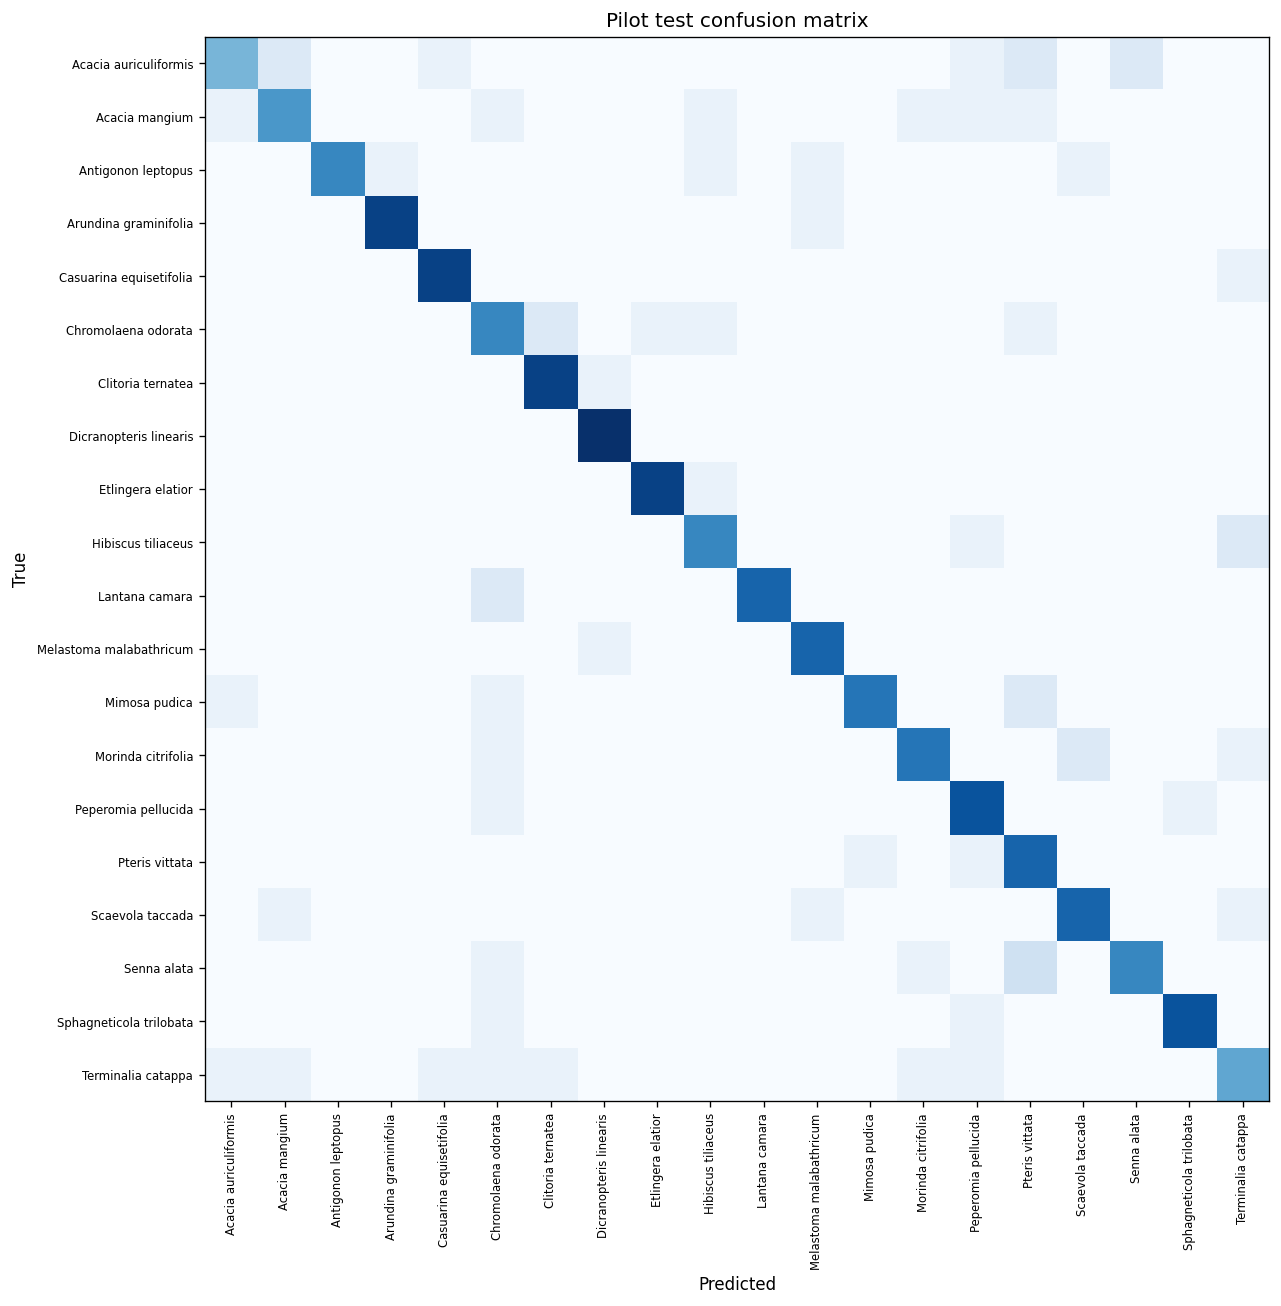

The table this chart was drawn from, first rows:
, Acacia auriculiformis, Acacia mangium, Antigonon leptopus, Arundina graminifolia, Casuarina equisetifolia, Chromolaena odorata, Clitoria ternatea, Dicranopteris linearis, Etlingera elatior, Hibiscus tiliaceus, Lantana camara, Melastoma malabathricum, Mimosa pudica, Morinda citrifolia, Peperomia pellucida, Pteris vittata, Scaevola taccada, Senna alata, Sphagneticola trilobata, Terminalia catappa
Acacia auriculiformis, 7, 2, 0, 0, 1, 0, 0, 0, 0, 0, 0, 0, 0, 0, 1, 2, 0, 2, 0, 0
Acacia mangium, 1, 9, 0, 0, 0, 1, 0, 0, 0, 1, 0, 0, 0, 1, 1, 1, 0, 0, 0, 0
Antigonon leptopus, 0, 0, 10, 1, 0, 0, 0, 0, 0, 1, 0, 1, 0, 0, 0, 0, 1, 0, 0, 0
Arundina graminifolia, 0, 0, 0, 14, 0, 0, 0, 0, 0, 0, 0, 1, 0, 0, 0, 0, 0, 0, 0, 0
Casuarina equisetifolia, 0, 0, 0, 0, 14, 0, 0, 0, 0, 0, 0, 0, 0, 0, 0, 0, 0, 0, 0, 1
Chromolaena odorata, 0, 0, 0, 0, 0, 10, 2, 0, 1, 1, 0, 0, 0, 0, 0, 1, 0, 0, 0, 0
Clitoria ternatea, 0, 0, 0, 0, 0, 0, 14, 1, 0, 0, 0, 0, 0, 0, 0, 0, 0, 0, 0, 0
Dicranopteris linearis, 0, 0, 0, 0, 0, 0, 0, 15, 0, 0, 0, 0, 0, 0, 0, 0, 0, 0, 0, 0
Etlingera elatior, 0, 0, 0, 0, 0, 0, 0, 0, 14, 1, 0, 0, 0, 0, 0, 0, 0, 0, 0, 0
Hibiscus tiliaceus, 0, 0, 0, 0, 0, 0, 0, 0, 0, 10, 0, 0, 0, 0, 1, 0, 0, 0, 0, 2
Lantana camara, 0, 0, 0, 0, 0, 2, 0, 0, 0, 0, 12, 0, 0, 0, 0, 0, 0, 0, 0, 0
Melastoma malabathricum, 0, 0, 0, 0, 0, 0, 0, 1, 0, 0, 0, 12, 0, 0, 0, 0, 0, 0, 0, 0
Mimosa pudica, 1, 0, 0, 0, 0, 1, 0, 0, 0, 0, 0, 0, 11, 0, 0, 2, 0, 0, 0, 0
Morinda citrifolia, 0, 0, 0, 0, 0, 1, 0, 0, 0, 0, 0, 0, 0, 11, 0, 0, 2, 0, 0, 1
Peperomia pellucida, 0, 0, 0, 0, 0, 1, 0, 0, 0, 0, 0, 0, 0, 0, 13, 0, 0, 0, 1, 0
Pteris vittata, 0, 0, 0, 0, 0, 0, 0, 0, 0, 0, 0, 0, 1, 0, 1, 12, 0, 0, 0, 0
Scaevola taccada, 0, 1, 0, 0, 0, 0, 0, 0, 0, 0, 0, 1, 0, 0, 0, 0, 12, 0, 0, 1
Senna alata, 0, 0, 0, 0, 0, 1, 0, 0, 0, 0, 0, 0, 0, 1, 0, 3, 0, 10, 0, 0
Sphagneticola trilobata, 0, 0, 0, 0, 0, 1, 0, 0, 0, 0, 0, 0, 0, 0, 1, 0, 0, 0, 13, 0
Terminalia catappa, 1, 1, 0, 0, 1, 1, 1, 0, 0, 0, 0, 0, 0, 1, 1, 0, 0, 0, 0, 8
